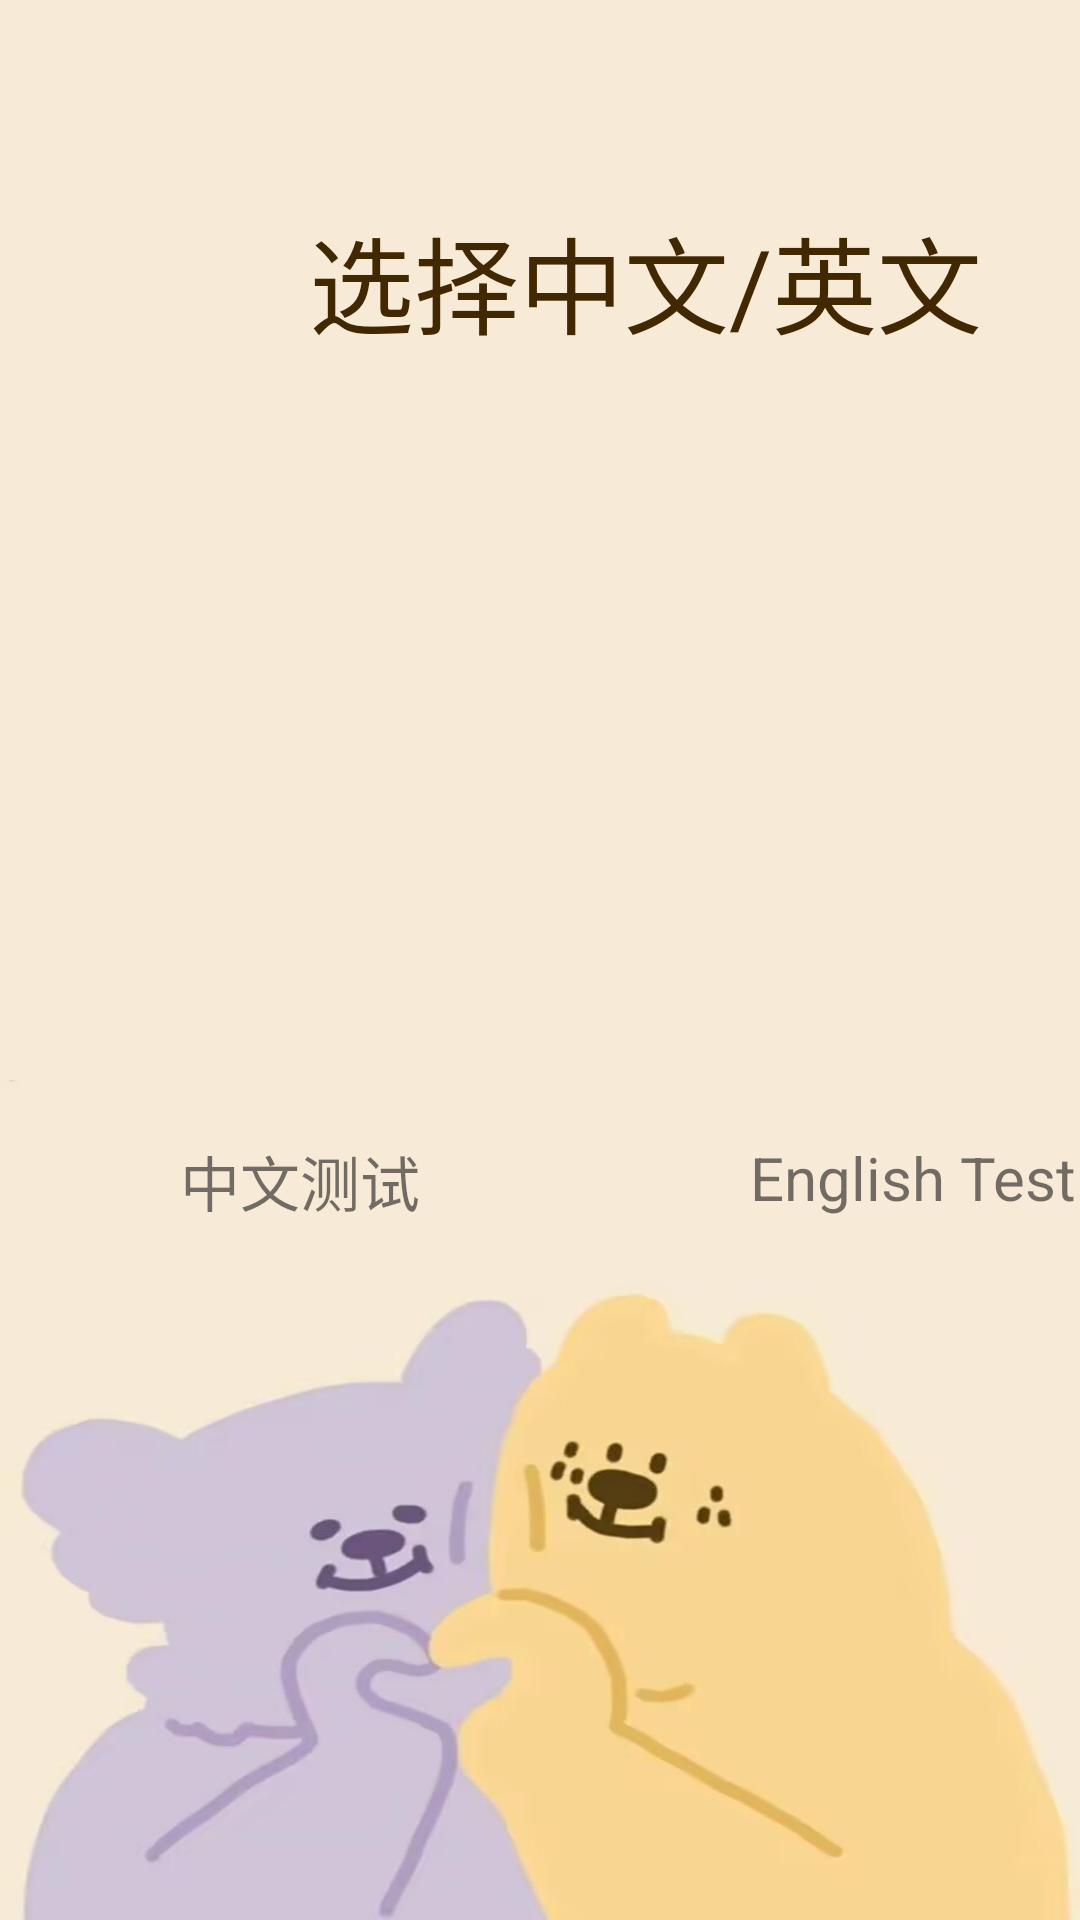

Reconstruct the res/layout file that produces this screen, plus the resources it refers to.
<!-- AndroidManifest.xml: application theme Theme.KNOWPIC -->
<!-- res/layout/test.xml -->
<?xml version="1.0" encoding="utf-8"?>
<RelativeLayout xmlns:android="http://schemas.android.com/apk/res/android"
    android:layout_width="match_parent"
    android:layout_height="match_parent">

    <LinearLayout
        android:layout_width="match_parent"
        android:layout_height="match_parent"
        android:background="@drawable/background3" />
    <TextView
        android:id="@+id/xuexi"
        android:layout_width="80dp"
        android:layout_height="80dp" />

    <TextView
        android:id="@+id/xuanzeceshi"
        android:layout_width="wrap_content"
        android:layout_height="wrap_content"
        android:layout_marginLeft="23dp"
        android:layout_marginTop="68dp"
        android:layout_toRightOf="@id/xuexi"
        android:text="选择中文/英文"
        android:textColor="#422801"
        android:textSize="35dp" />
    <Button
        android:id="@+id/chinese"
        android:layout_width="150dp"
        android:layout_height="150dp"
        android:layout_below="@id/xuanzeceshi"
        android:layout_marginLeft="30dp"
        android:layout_marginTop="110dp"
        android:background="@drawable/chinese" />

    <TextView
        android:id="@+id/chinesetext"
        android:layout_width="wrap_content"
        android:layout_height="wrap_content"
        android:layout_below="@id/chinese"
        android:layout_marginLeft="60dp"
        android:textSize="20sp"
        android:text="中文测试" />
    <Button
        android:id="@+id/english"
        android:layout_width="150dp"
        android:layout_height="150dp"
        android:layout_toRightOf="@id/chinese"
        android:layout_below="@id/xuanzeceshi"
        android:layout_marginLeft="50dp"
        android:layout_marginTop="110dp"
        android:background="@drawable/english" />

    <TextView
        android:id="@+id/englishtext"
        android:layout_width="wrap_content"
        android:layout_height="wrap_content"
        android:layout_below="@id/chinese"
        android:layout_toRightOf="@id/chinese"
        android:layout_marginLeft="70dp"
        android:textSize="20sp"
        android:text="English Test" />

</RelativeLayout>
<!-- resources referenced by this layout -->
<resources>
  <!-- drawable background3: jpg bitmap (drawable, 44978 bytes) -->
  <style name="Theme.KNOWPIC" parent="Theme.MaterialComponents.DayNight.NoActionBar.Bridge">
          
          <item name="colorPrimary">@color/purple_500</item>
          <item name="colorPrimaryVariant">@color/purple_700</item>
          <item name="colorOnPrimary">@color/white</item>
          
          <item name="colorSecondary">@color/teal_200</item>
          <item name="colorSecondaryVariant">@color/teal_700</item>
          <item name="colorOnSecondary">@color/black</item>
          
          <item name="android:statusBarColor" tools:targetApi="l">?attr/colorPrimaryVariant</item>
          
      </style>
  <!-- not gathered from this repository: default colours our renderer supplied (Android Studio template values) -->
  <color name="purple_500">#FF6200EE</color>
  <color name="purple_700">#FF3700B3</color>
  <color name="teal_200">#FF03DAC5</color>
  <color name="teal_700">#FF018786</color>
  <color name="black">#FF000000</color>
  <color name="white">#FFFFFFFF</color>
</resources>
